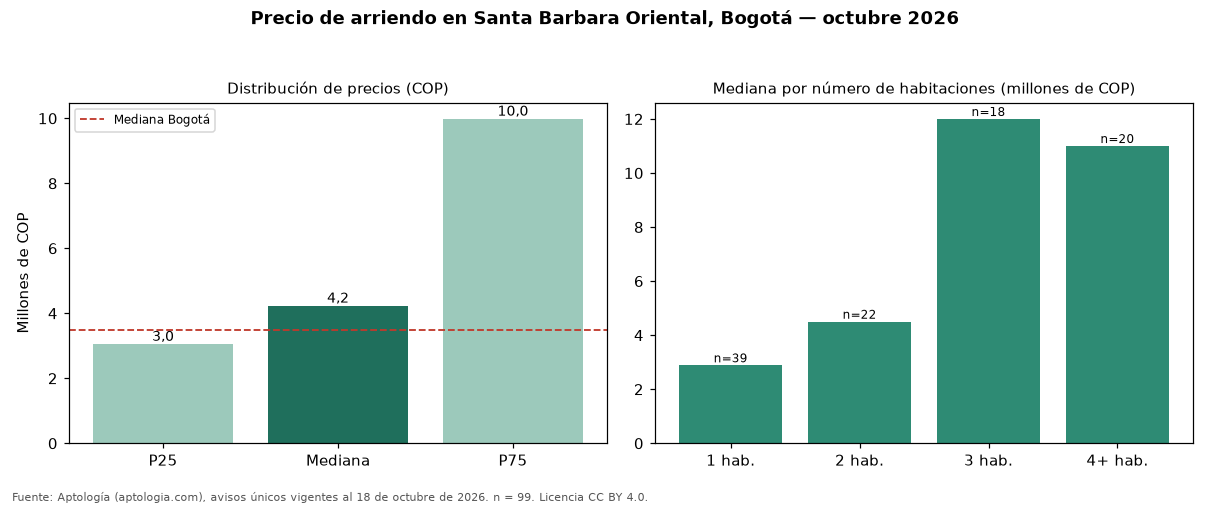

Data behind this chart, as committed beside it:
seccion, metrica, valor_cop, n
precio, p25, 3050000, 99
precio, mediana, 4229000, 99
precio, p75, 9980500, 99
cop_por_m2, p25, 43473, 99
cop_por_m2, mediana, 63807, 99
cop_por_m2, p75, 76609, 99
area, area_mediana_m2, 80.0, 99
habitaciones, 1, 2885000, 39
habitaciones, 2, 4500000, 22
habitaciones, 3, 12000000, 18
habitaciones, 4+, 11000000, 20
administracion, mediana, 800000, 47
estrato, moda, 5, 
parqueadero, porcentaje_con_parqueadero, 86.9, 99
ciudad, mediana_ciudad, 3497000, 19948
ciudad, mediana_cop_por_m2_ciudad, 48571, 19948
